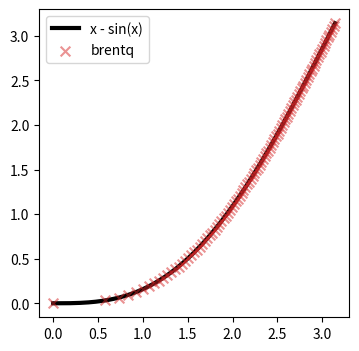
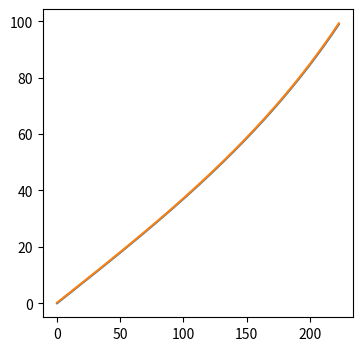

The script that saved these images, in order: (Note: this script raises an exception after producing the figures.)
import numpy as np
import matplotlib.pyplot as plt

from scipy.optimize import brentq

def _invert_one(yi, *, xtol=1e-06):
    if not (0.0 <= yi <= np.pi):
        raise ValueError(f"y must be in [0, Pi], got y={yi}")
    return brentq(lambda x: x - np.sin(x) - yi, a=0.0, b=np.pi, xtol=xtol)
def invert_x_minus_sin_x(y, xtol=1e-06):
    return np.vectorize(_invert_one, otypes=[float])(y, xtol=xtol)

x_g = np.linspace(0, np.pi, 200)
y = np.linspace(0, np.pi, 100)

%%time
x_p = invert_x_minus_sin_x(y, xtol=1e-06)

fig, ax = plt.subplots(figsize=(4, 4), dpi=120)

ax.plot(x_g, x_g-np.sin(x_g), label='x - sin(x)',
        color='black', lw=3, zorder=0)
ax.scatter(x_p, y, s=7**2, label='brentq', 
           color='tab:red', marker='x', alpha=0.5, zorder=1)

ax.legend()

plt.show()

from abc import ABC, abstractmethod

class SphericalBinner(ABC):
    '''TODO
    '''
    @abstractmethod
    def r_limit(self, i):
        '''TODO'''
        raise NotImplementedError

    def r_centroid(self, i):
        '''
        Parameters:
        -----------
        i : int or ndarray
            The index of the bin.
        
        Returns:
        --------
        c_i : float or ndarray
            The centroid of the i-th bin.
        '''
        r_0 = self.r_limit(i)
        r_1 = self.r_limit(i+1)
        return self.centroid(r_0, r_1)

    @staticmethod
    def centroid(r_0, r_1):
        r'''
        Calculates the centroid of a conical frustum along the radius in
        Euclidean space for a bin between ``r_0`` and ``r_1``.
        The formula used is:
        .. math::
            r_i = \frac{1}{4} \frac{r_1^3 - r_0^3}{r_1^2 - r_0^2} + r_0
        where :math:`r_0` and :math:`r_1` are the lower and upper limits
        of the bin.

        Parameters:
        -----------
        r_0 : float or ndarray
            The lower limit of the bin.
        r_1 : float or ndarray
            The upper limit of the bin.

        Returns:
        --------
        c_i : float or ndarray
            The centroid of the bin.

        Notes:
        ------
        The formula is defined in a way to avoid numerical instability
        when ``r_0`` and ``r_1`` are very close to each other.
        '''
        nom = (r_1-r_0) * (r_0*r_0 + 2*r_0*r_1 + 3*r_1*r_1)  # r_1^3 - r_0^3
        den = (r_0*r_0 + r_0*r_1 + r_1*r_1)                  # r_1^2 - r_0^2
        return 0.25 * nom / den + r_0

class SphericalConstantOmega(SphericalBinner):
    r'''
    Radial binner that places equally spaced cuts in the stereographic
    polar half-angle :math:`\omega`.

    The first ``n_bins`` shells have an identical angular width
    :math:`\Delta\omega`. An optional fractional extension
    ``last_cell_size`` lets you append an extra (finite) zone so that
    the final grid point lies comfortably short of the projected
    "horizon" at :math:`\omega=\pi/2`.

    Parameters:
    -----------
    d_4d : float
        The diameter of the 4D sphere.
    n_bins : int
        The number of radial bins to be used.
    last_cell_size : float
        The size of the last non-infinite cell.
    '''
    def __init__(self, d_4d, n_bins, last_cell_size):
        self.d_4d = d_4d
        self.n_bins = n_bins
        self.last_cell_size = last_cell_size
        self.d_omega = np.pi / (2 * (self.n_bins + self.last_cell_size))

    def r_limit(self, i):
        omega = i * self.d_omega
        return self.d_4d * np.tan(omega/2)

class SphericalConstantVolume(SphericalBinner):
    r'''
    Uniformly spaced shells in the Euclidean space with each shell
    enclosing the same Euclidean volume.

    The total volume inside the half-angle :math:`\omega` is given by
    .. math::
        V(\omega)
        =
        \int_0^{\omega} 4 \pi (d_4d \tan(\omega'))^2
        \mathrm{d} (d_4d \tan(\omega'))
        =
        2 \pi d_4d^3 [ x - \sin(x) ]\,, \qquad x \equiv 2 \omega\,.


    Parameters:
    -----------
    r_3d : float
        The radius of the simulation volume in the Euclidean space.
    d_4d : float
        The diameter of the 4D hypersphere.
    n_bins : int
        The number of radial bins to be used.
    '''
    def __init__(self, r_3d, d_4d, n_bins):
        self.d_4d = d_4d
        self.n_bins = n_bins
        # Largest possible half-angle, given r = d_4d * tan(omega/2)
        self.omega_max = 2 * np.arctan(r_3d/d_4d)
        # Bin width in the Euclidean space, given x = 2 * omega
        self.bin_width = (2*self.omega_max - np.sin(2*self.omega_max)) / n_bins

    def r_limit(self, i):
        omega = self.invert_x_minus_sin_x(i * self.bin_width) / 2
        return self.d_4d * np.tan(omega/2)

    @staticmethod
    def _invert_one(yi, *, xtol=1e-06):
        '''TODO'''
        if not (0.0 <= yi <= np.pi):
            raise ValueError(f"y must be in [0, Pi], got y={yi}")
        return brentq(lambda x: x - np.sin(x) - yi, a=0.0, b=np.pi, xtol=xtol)
    
    def invert_x_minus_sin_x(self, y, xtol=1e-06):
        r'''
        Inverts the function :math:`y = x - \sin(x)` using Brent's method.
        The function is defined in the range :math:`[0, \pi]`.

        Parameters:
        -----------
        y : float or ndarray
            The value to be inverted.
        xtol : float
            The tolerance for the root-finding algorithm.
        
        Returns:
        --------
        x : float or ndarray
            The inverted value(s) of :math:`x`.
        '''
        return np.vectorize(self._invert_one, otypes=[float])(y, xtol=xtol)

r_3d = 2000  # [Mph]
d_4d = 105   # [Mph]
n_bins = 224

last_cell_size = n_bins*np.pi / (2*np.arctan(r_3d/d_4d)) - n_bins
print(f"last_cell_size = {last_cell_size}")

binner_comg = SphericalConstantOmega(d_4d=d_4d, n_bins=n_bins, last_cell_size=last_cell_size)
print(f"binner_comg.d_omega = {binner_comg.d_omega}")
print(f"binner_comg.d_omega * n_bins = {binner_comg.d_omega * n_bins}")
print()
binner_cvol = SphericalConstantVolume(r_3d=r_3d, d_4d=d_4d, n_bins=n_bins)
print(f"binner_cvol.omega_max = {binner_cvol.omega_max}")
print(f"binner_cvol.bin_width = {binner_cvol.bin_width}")
print(f"binner_cvol.bin_width * n_bins = {binner_cvol.bin_width * n_bins}")

fig, ax = plt.subplots(figsize=(4, 4), dpi=120)

i = np.arange(0, n_bins)

ax.plot(i, binner_comg.r_limit(i=i), label='SphericalConstantOmega')
ax.plot(i, binner_comg.r_centroid(i=i), label='SphericalConstantOmega centroid')

ax.plot(i, binner_cvol.r_limit(i=i), label='SphericalConstantVolume')
ax.plot(i, binner_cvol.r_centroid(i=i), label='SphericalConstantVolume centroid')

ax.set_xlabel('Bin index')
ax.legend(loc='upper left', fontsize=8)

plt.show()
